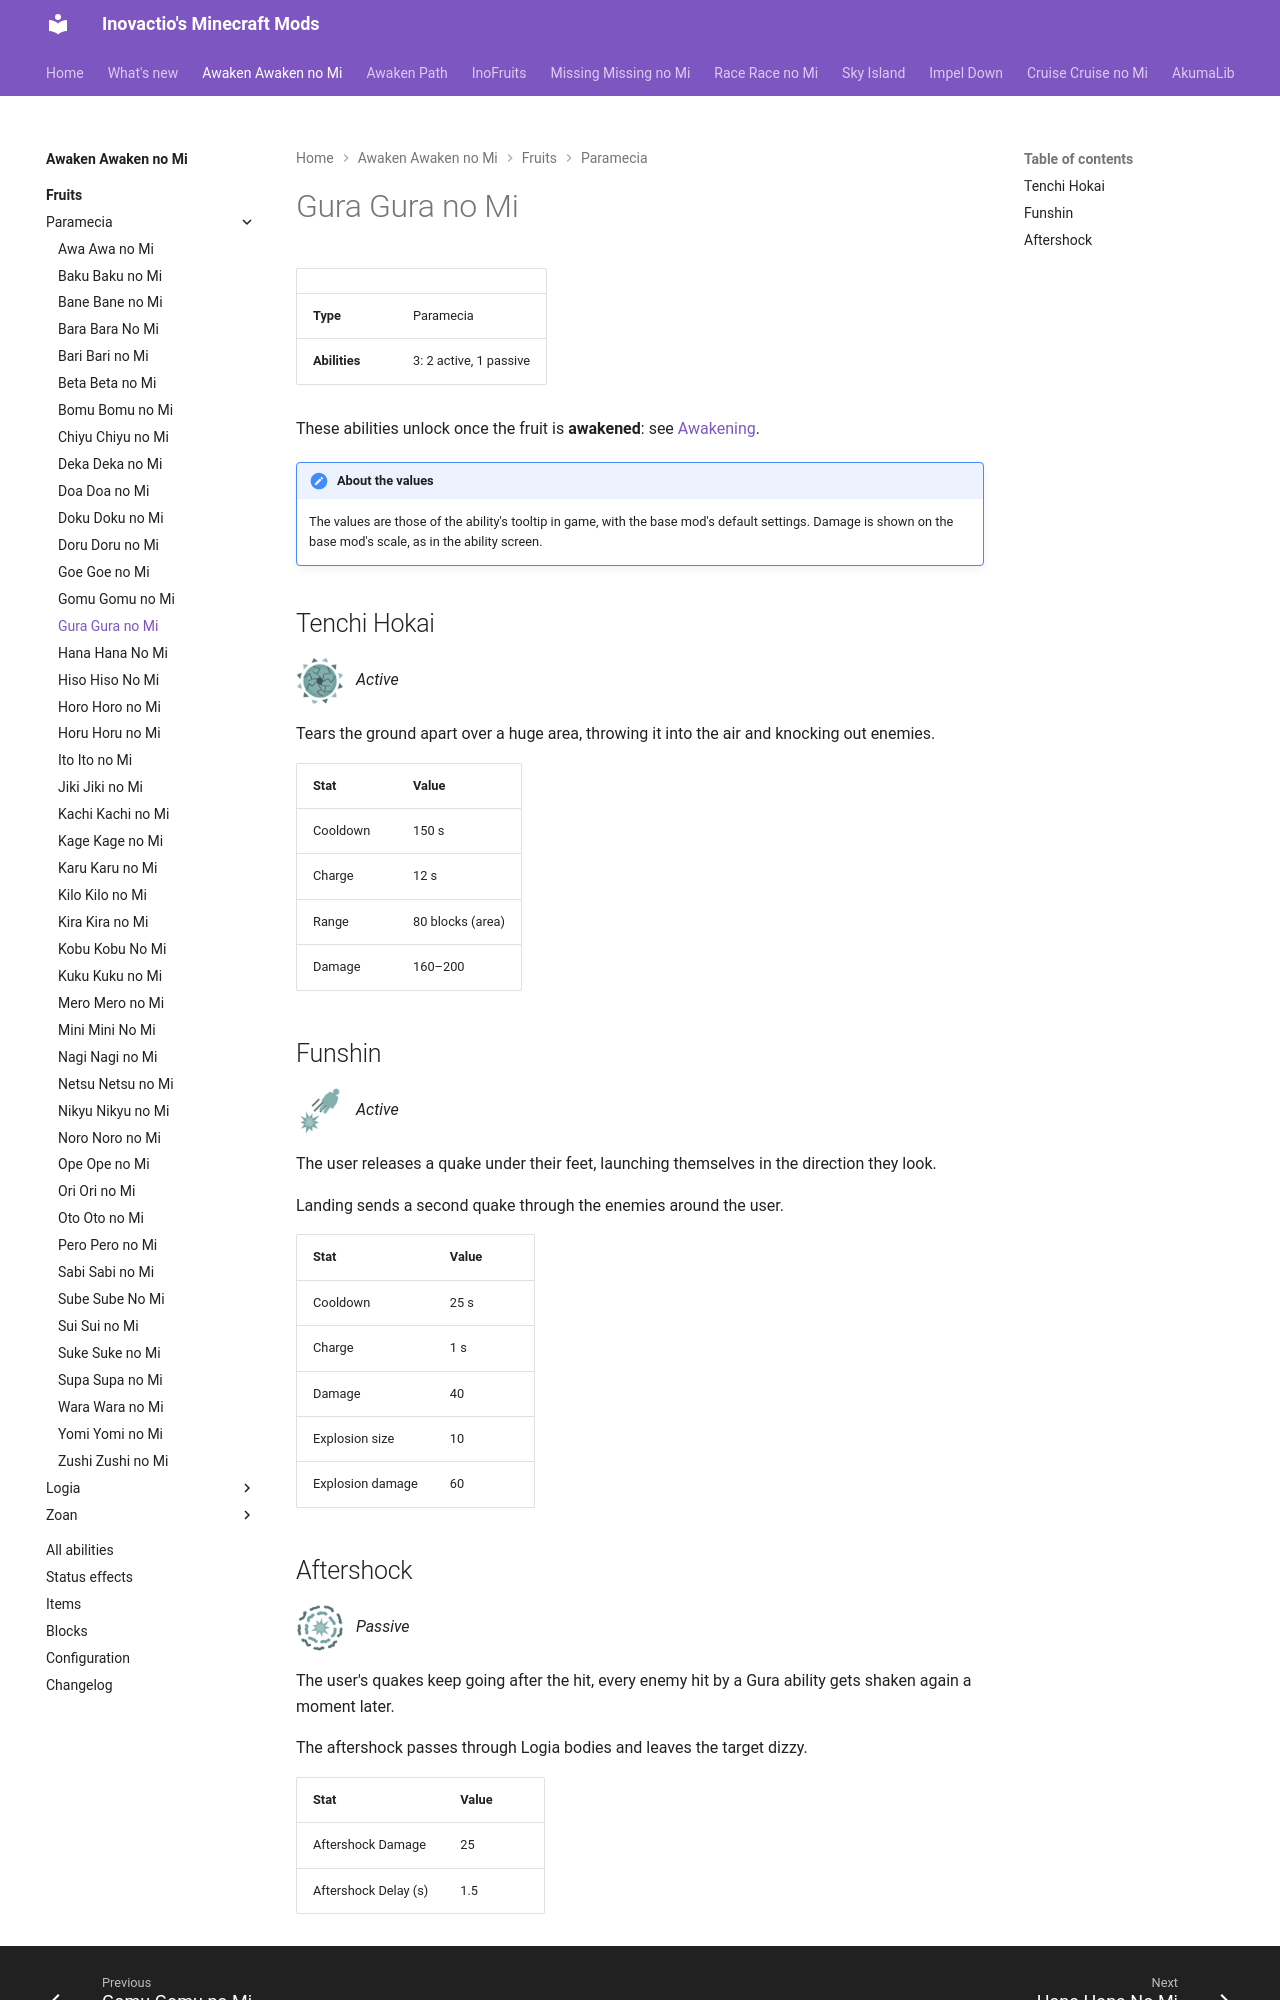

repository: Inovactio/inovactio.github.io · page: mods/awaken-awaken-no-mi/fruits/gura-gura-no-mi/index.html · generator: mkdocs

# Gura Gura no Mi

| | |
|---|---|
| **Type** | Paramecia |
| **Abilities** | 3: 2 active, 1 passive |

These abilities unlock once the fruit is **awakened**: see [Awakening](../index.md#getting-started).

!!! note "About the values"
    The values are those of the ability's tooltip in game, with the base mod's default settings. Damage is shown on the base mod's scale, as in the ability screen.

## Tenchi Hokai { #tenchi-hokai }

![](../abilities/tenchi-hokai.png){ .ability-icon } *Active*

Tears the ground apart over a huge area, throwing it into the air and knocking out enemies.

| Stat | Value |
|---|---|
| Cooldown | 150 s |
| Charge | 12 s |
| Range | 80 blocks (area) |
| Damage | 160–200 |

## Funshin { #funshin }

![](../abilities/funshin.png){ .ability-icon } *Active*

The user releases a quake under their feet, launching themselves in the direction they look.

Landing sends a second quake through the enemies around the user.

| Stat | Value |
|---|---|
| Cooldown | 25 s |
| Charge | 1 s |
| Damage | 40 |
| Explosion size | 10 |
| Explosion damage | 60 |
